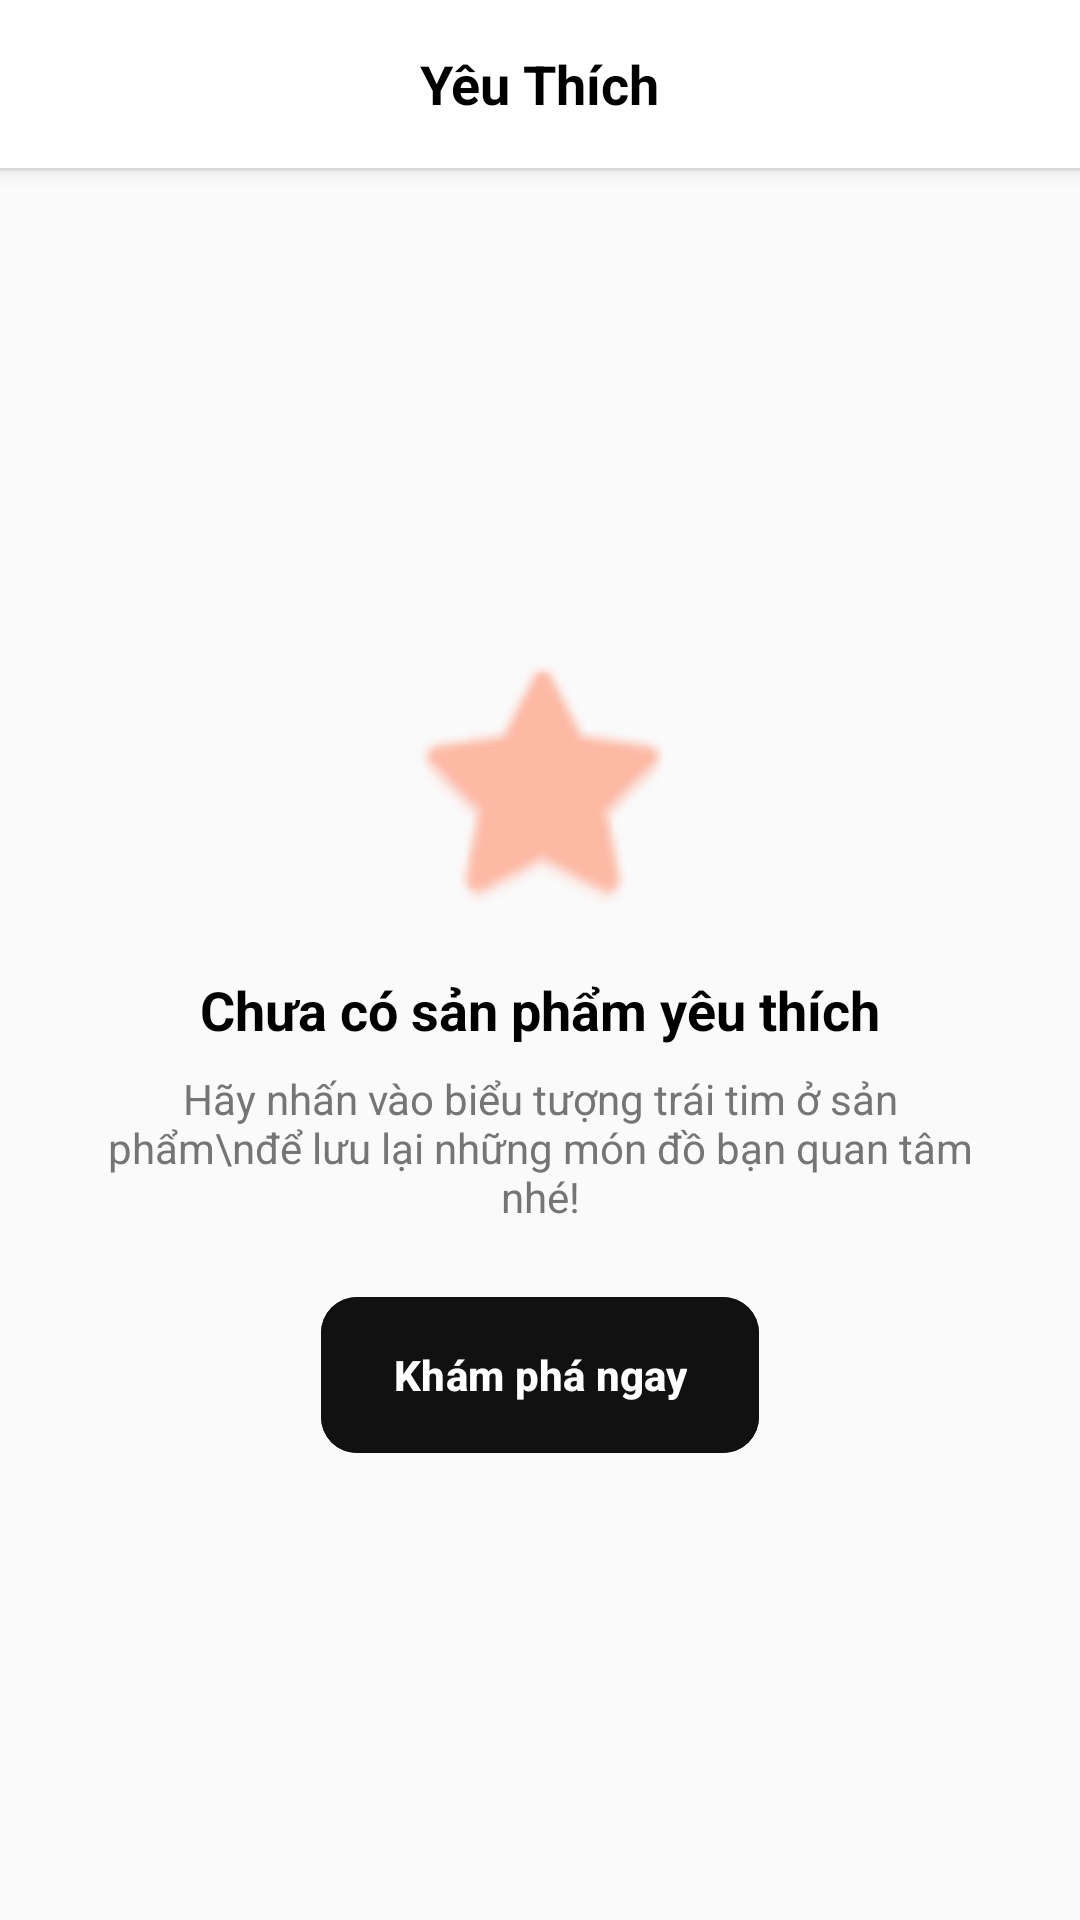

Layout XML and referenced resources for this Android screen:
<!-- AndroidManifest.xml: application theme Theme.ShoeStoreApplication -->
<!-- res/layout/fragment_wishlist.xml -->
<?xml version="1.0" encoding="utf-8"?>
<LinearLayout xmlns:android="http://schemas.android.com/apk/res/android"
    xmlns:app="http://schemas.android.com/apk/res-auto"
    xmlns:tools="http://schemas.android.com/tools"
    android:layout_width="match_parent"
    android:layout_height="match_parent"
    android:background="#FAFAFA"
    android:orientation="vertical">

    
    <RelativeLayout
        android:layout_width="match_parent"
        android:layout_height="56dp"
        android:background="#FFFFFF"
        android:elevation="4dp"
        android:paddingHorizontal="16dp">

        <TextView
            android:layout_width="wrap_content"
            android:layout_height="wrap_content"
            android:layout_centerInParent="true"
            android:text="Yêu Thích"
            android:textColor="#000000"
            android:textSize="18sp"
            android:textStyle="bold" />
    </RelativeLayout>

    <View
        android:layout_width="match_parent"
        android:layout_height="1dp"
        android:background="#EFEFEF" />

    
    <FrameLayout
        android:layout_width="match_parent"
        android:layout_height="0dp"
        android:layout_weight="1">

        
        <androidx.recyclerview.widget.RecyclerView
            android:id="@+id/rv_wishlist"
            android:layout_width="match_parent"
            android:layout_height="match_parent"
            android:clipToPadding="false"
            android:padding="16dp"
            android:visibility="gone"
            app:layoutManager="androidx.recyclerview.widget.LinearLayoutManager"
            tools:itemCount="3"
            tools:listitem="@layout/item_wishlist" />

        
        <LinearLayout
            android:id="@+id/layout_empty_wishlist"
            android:layout_width="match_parent"
            android:layout_height="match_parent"
            android:gravity="center"
            android:orientation="vertical"
            android:padding="32dp"
            android:visibility="visible">

            <ImageView
                android:layout_width="96dp"
                android:layout_height="96dp"
                android:alpha="0.4"
                android:src="@android:drawable/btn_star_big_off"
                app:tint="#FF5722" />

            <TextView
                android:layout_width="wrap_content"
                android:layout_height="wrap_content"
                android:layout_marginTop="16dp"
                android:text="Chưa có sản phẩm yêu thích"
                android:textColor="#000000"
                android:textSize="18sp"
                android:textStyle="bold" />

            <TextView
                android:layout_width="wrap_content"
                android:layout_height="wrap_content"
                android:layout_marginTop="8dp"
                android:gravity="center"
                android:text="Hãy nhấn vào biểu tượng trái tim ở sản phẩm\nđể lưu lại những món đồ bạn quan tâm nhé!"
                android:textColor="#757575"
                android:textSize="14sp" />

            <com.google.android.material.button.MaterialButton
                android:id="@+id/btn_explore"
                android:layout_width="wrap_content"
                android:layout_height="52dp"
                android:layout_marginTop="24dp"
                android:backgroundTint="#111111"
                android:insetTop="0dp"
                android:insetBottom="0dp"
                android:paddingHorizontal="24dp"
                android:text="Khám phá ngay"
                android:textAllCaps="false"
                android:textColor="#FFFFFF"
                android:textSize="14sp"
                android:textStyle="bold"
                app:cornerRadius="12dp"
                app:rippleColor="#FF5722" />
        </LinearLayout>

    </FrameLayout>

</LinearLayout>
<!-- res/layout/item_wishlist.xml (included above) -->
<?xml version="1.0" encoding="utf-8"?>
<com.google.android.material.card.MaterialCardView xmlns:android="http://schemas.android.com/apk/res/android"
    xmlns:app="http://schemas.android.com/apk/res-auto"
    xmlns:tools="http://schemas.android.com/tools"
    android:layout_width="match_parent"
    android:layout_height="wrap_content"
    android:layout_marginBottom="12dp"
    app:cardBackgroundColor="#FFFFFF"
    app:cardCornerRadius="16dp"
    app:cardElevation="0dp"
    app:strokeColor="#EFEFEF"
    app:strokeWidth="1dp">

    <RelativeLayout
        android:layout_width="match_parent"
        android:layout_height="wrap_content"
        android:padding="12dp">

        
        <com.google.android.material.imageview.ShapeableImageView
            android:id="@+id/img_product"
            android:layout_width="88dp"
            android:layout_height="88dp"
            android:background="#F0F0F0"
            android:scaleType="centerCrop"
            app:shapeAppearanceOverlay="@style/ShapeAppearance.MaterialComponents.MediumComponent"
            tools:src="@android:drawable/ic_menu_gallery" />

        
        <ImageButton
            android:id="@+id/btn_remove"
            android:layout_width="36dp"
            android:layout_height="36dp"
            android:layout_alignParentEnd="true"
            android:layout_alignParentTop="true"
            android:background="?attr/selectableItemBackgroundBorderless"
            android:contentDescription="Xóa khỏi yêu thích"
            android:padding="8dp"
            android:src="@android:drawable/ic_menu_delete"
            app:tint="#9E9E9E" />

        
        <LinearLayout
            android:layout_width="match_parent"
            android:layout_height="wrap_content"
            android:layout_marginStart="12dp"
            android:layout_toEndOf="@id/img_product"
            android:layout_toStartOf="@id/btn_remove"
            android:orientation="vertical">

            <TextView
                android:id="@+id/tv_brand"
                android:layout_width="wrap_content"
                android:layout_height="wrap_content"
                android:text="New Balance"
                android:textColor="#888888"
                android:textSize="12sp" />

            <TextView
                android:id="@+id/tv_product_name"
                android:layout_width="wrap_content"
                android:layout_height="wrap_content"
                android:layout_marginTop="2dp"
                android:text="New Balance 550 Blue"
                android:textColor="#000000"
                android:textSize="14sp"
                android:textStyle="bold" />

            <TextView
                android:id="@+id/tv_price"
                android:layout_width="wrap_content"
                android:layout_height="wrap_content"
                android:layout_marginTop="6dp"
                android:text="3.800.000đ"
                android:textColor="#FF5722"
                android:textSize="15sp"
                android:textStyle="bold" />
        </LinearLayout>

        
        <LinearLayout
            android:layout_width="wrap_content"
            android:layout_height="wrap_content"
            android:layout_alignBottom="@id/img_product"
            android:layout_alignParentEnd="true"
            android:gravity="center_vertical"
            android:orientation="horizontal">

            <TextView
                android:id="@+id/tv_size"
                android:layout_width="wrap_content"
                android:layout_height="wrap_content"
                android:layout_marginEnd="8dp"
                android:background="#F5F5F5"
                android:paddingHorizontal="10dp"
                android:paddingVertical="4dp"
                android:text="S: 41"
                android:textColor="#333333"
                android:textSize="12sp"
                android:textStyle="bold" />

            <ImageButton
                android:id="@+id/btn_add_to_cart"
                android:layout_width="36dp"
                android:layout_height="36dp"
                android:background="@drawable/bg_button_black"
                android:backgroundTint="#FF5722"
                android:contentDescription="Thêm vào giỏ hàng"
                android:padding="8dp"
                android:src="@android:drawable/ic_input_add"
                app:tint="#FFFFFF" />
        </LinearLayout>

    </RelativeLayout>

</com.google.android.material.card.MaterialCardView>
<!-- resources referenced by this layout -->
<resources>
  <!-- drawable bg_button_black (drawable) -->
  <?xml version="1.0" encoding="utf-8"?>
  <shape xmlns:android="http://schemas.android.com/apk/res/android"
      android:shape="rectangle">
      <solid android:color="#111111" />
      <corners android:radius="12dp" />
  </shape>
  <style name="Theme.ShoeStoreApplication" parent="Base.Theme.ShoeStoreApplication" />
  <style name="Base.Theme.ShoeStoreApplication" parent="Theme.Material3.DayNight.NoActionBar">
          
          
      </style>
</resources>
